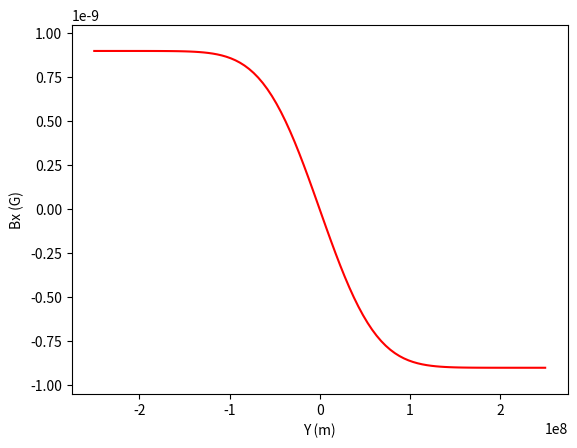

Write the Python code that produced this figure. (Note: this script raises an exception after producing the figure.)
# -*- coding: utf-8 -*-
"""
Created on Wed Jul 26 01:44:37 2017

@author: V5
"""

import numpy as np
from matplotlib import pyplot as plt
import math
plt.interactive('on')

x= np.linspace(-2.5e8, 2.5e8, 100)
s_y = .7e8

Bx = 9e-10
y = [Bx*math.erf(x[i]/s_y) for i in range(100)]
y = -np.asarray(y)

plt.figure()
plt.plot(x,y,'r')
plt.ylim([-1.05e-9,1.05e-9])
plt.ylabel('Bx (G)')
plt.xlabel('Y (m)')
plt.savefig('images/Bx_ana.png',dpi=300)